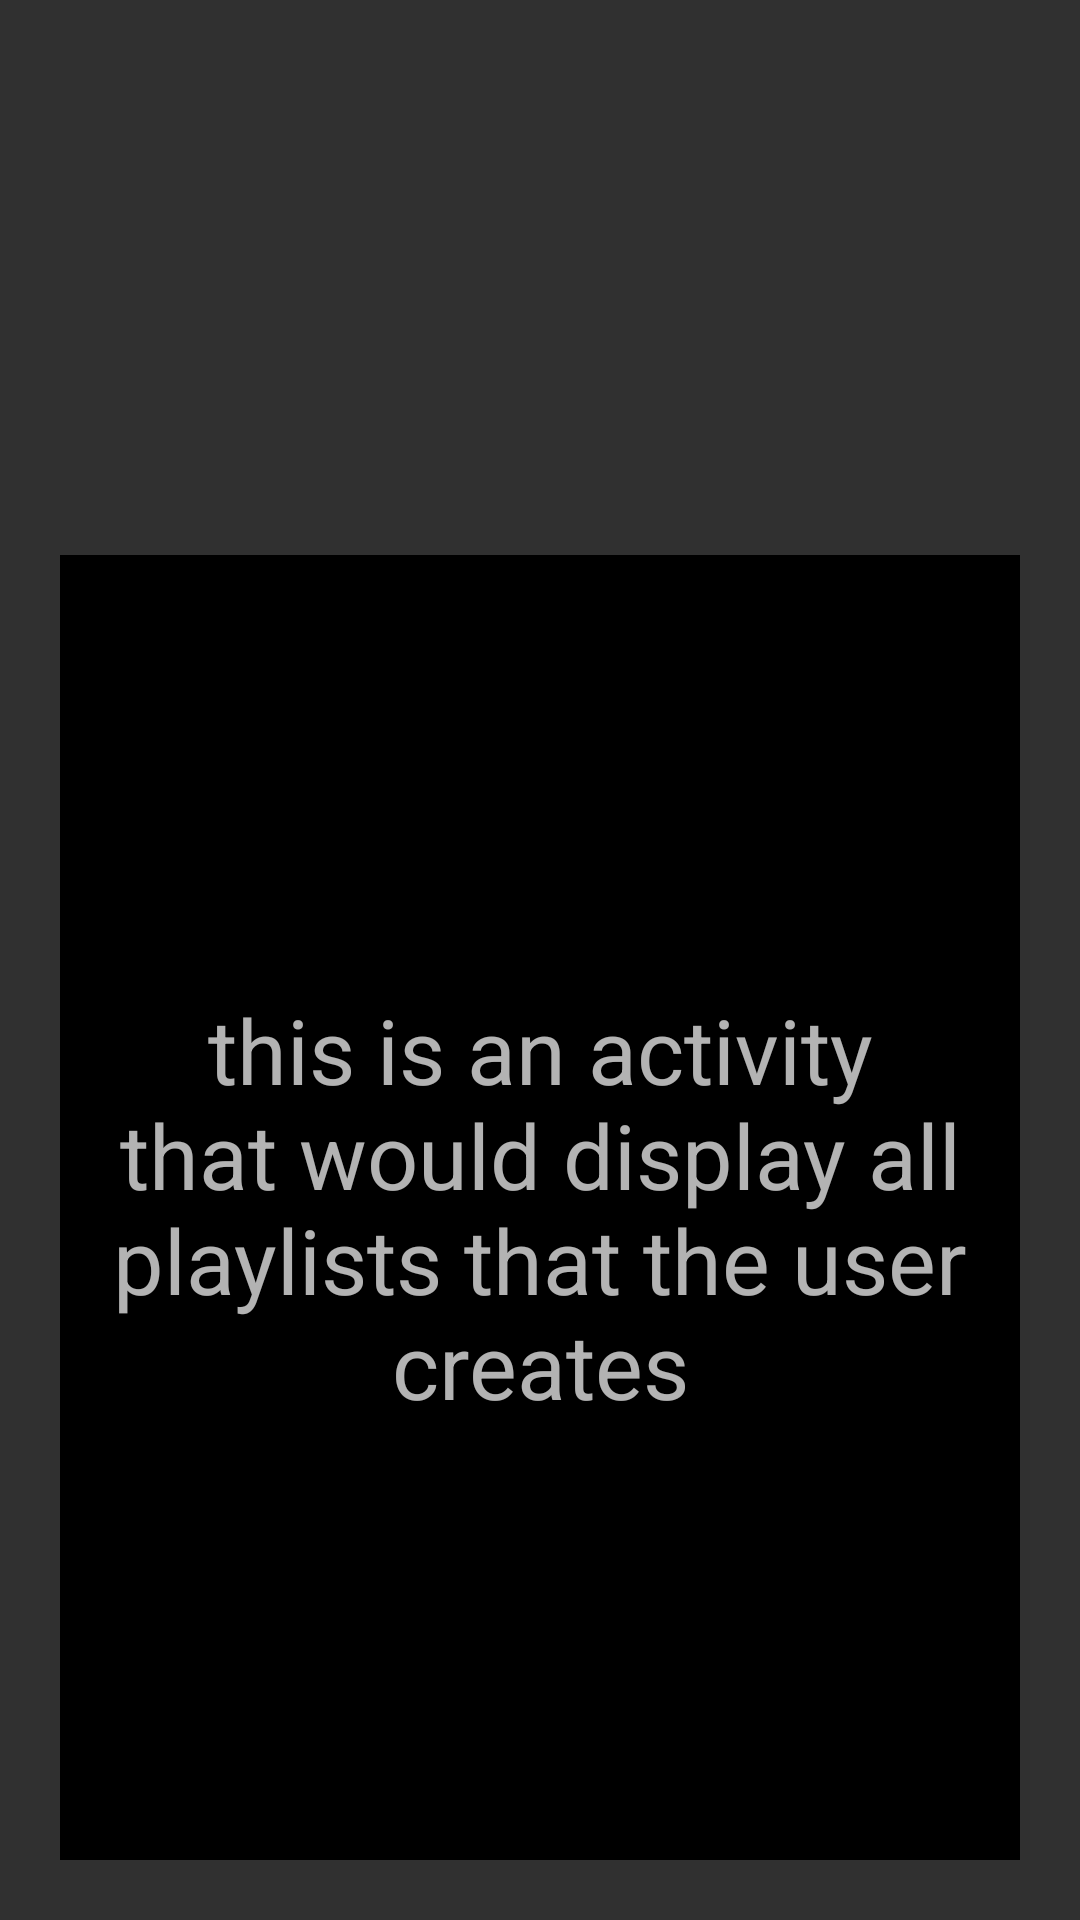

This screen was rendered from an Android layout file. Write that file and the resources it references.
<!-- AndroidManifest.xml: application theme AppTheme -->
<!-- res/layout/activity_playlists.xml -->
<?xml version="1.0" encoding="utf-8"?>
<LinearLayout xmlns:android="http://schemas.android.com/apk/res/android"
    xmlns:app="http://schemas.android.com/apk/res-auto"
    xmlns:tools="http://schemas.android.com/tools"
    android:layout_width="match_parent"
    android:layout_height="match_parent"
    android:layout_margin="15dp"
    android:orientation="vertical"
    tools:context="com.example.android.musicplayer.AlbumsActivity">

    <LinearLayout
        android:layout_width="match_parent"
        android:layout_height="wrap_content"
        android:layout_marginBottom="50dp"
        android:layout_marginTop="15dp"
        android:orientation="horizontal"
        android:weightSum="1">

        <ImageView
            android:layout_width="100dp"
            android:layout_height="100dp"
            android:layout_weight="1"
            android:src="@drawable/album1" />


        <ImageView
            android:id="@+id/imageView"
            android:layout_width="174dp"
            android:layout_height="100dp"
            android:layout_weight="1"
            android:src="@drawable/album2" />
    </LinearLayout>

    <TextView
        android:layout_width="match_parent"
        android:layout_height="wrap_content"
        android:layout_margin="20dp"
        android:layout_weight="1"
        android:background="@android:color/black"
        android:gravity="center"
        android:padding="10dp"
        android:text="@string/playlists_activity"
        android:textSize="30sp" />
</LinearLayout>
<!-- resources referenced by this layout -->
<resources>
  <string name="playlists_activity">this is an activity that would display all playlists that the user creates</string>
  <style name="AppTheme" parent="Theme.AppCompat.NoActionBar">
          
          <item name="colorPrimary">#060606</item>
          <item name="colorPrimaryDark">#060606</item>
          <item name="colorAccent">#060606</item>
      </style>
</resources>
